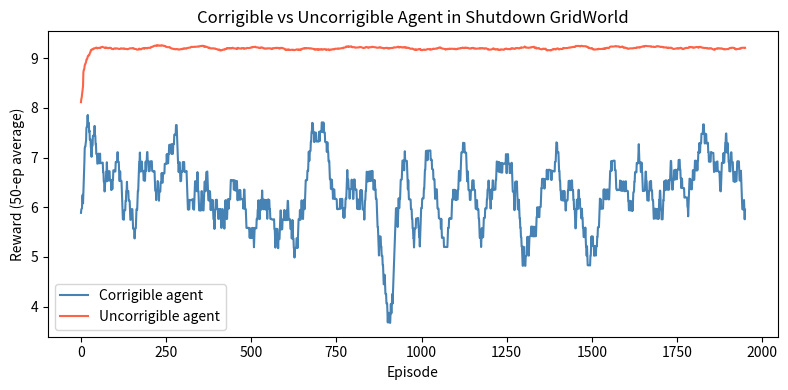

The matplotlib source for this figure: (Note: this script raises an exception after producing the figure.)
# Corrigibility-preserving RL agent
import numpy as np
import matplotlib.pyplot as plt

np.random.seed(42)

# Simple GridWorld with interrupt button
class ShutdownGridWorld:
    """
    5x5 grid. Agent earns reward for reaching goal.
    Human can press shutdown button (state 2,2) to interrupt.
    Safe agent: doesn't try to avoid the shutdown state.
    Unsafe agent: avoids the shutdown state to preserve its goal.
    """
    def __init__(self, size=5):
        self.size = size
        self.goal = (4, 4)
        self.shutdown = (2, 2)
        self.reset()

    def reset(self):
        self.pos = [0, 0]
        self.done = False
        return tuple(self.pos)

    def step(self, action, shutdown_prob=0.3, corrigible=True):
        if self.done:
            return tuple(self.pos), 0, True

        # Move
        moves = [(0,1),(0,-1),(1,0),(-1,0)]
        dx, dy = moves[action]
        self.pos[0] = np.clip(self.pos[0] + dx, 0, self.size-1)
        self.pos[1] = np.clip(self.pos[1] + dy, 0, self.size-1)

        # Check shutdown button
        if tuple(self.pos) == self.shutdown:
            if np.random.random() < shutdown_prob:
                self.done = True
                return tuple(self.pos), 0, True  # shutdown: no reward

        # Check goal
        if tuple(self.pos) == self.goal:
            self.done = True
            return tuple(self.pos), 10, True

        return tuple(self.pos), -0.1, False

# Q-learning agent
def q_learning(env, n_episodes=2000, corrigible=True, shutdown_prob=0.3):
    """Train Q-learning agent. Corrigible agent accepts shutdown; uncorrigible avoids it."""
    Q = np.zeros((env.size, env.size, 4))
    gamma, alpha, eps = 0.95, 0.1, 0.1

    rewards_per_ep = []
    for ep in range(n_episodes):
        s = env.reset()
        total_r = 0
        for _ in range(50):
            # For uncorrigible agent: avoid shutdown state
            if not corrigible and s == env.shutdown:
                # Move away from shutdown state
                action = np.random.randint(4)
            elif np.random.random() < eps:
                action = np.random.randint(4)
            else:
                action = Q[s[0], s[1]].argmax()

            # Modify shutdown_prob for uncorrigible agent
            sp = 0.0 if not corrigible else shutdown_prob
            ns, r, done = env.step(action, shutdown_prob=sp)
            Q[s[0], s[1], action] += alpha * (r + gamma * Q[ns[0], ns[1]].max() - Q[s[0], s[1], action])
            s = ns
            total_r += r
            if done: break
        rewards_per_ep.append(total_r)

    return Q, np.convolve(rewards_per_ep, np.ones(50)/50, mode='valid')

env = ShutdownGridWorld()
Q_corr, rewards_corr = q_learning(env, corrigible=True)
Q_uncorr, rewards_uncorr = q_learning(env, corrigible=False)

fig, ax = plt.subplots(figsize=(8, 4))
ax.plot(rewards_corr, label='Corrigible agent', color='steelblue')
ax.plot(rewards_uncorr, label='Uncorrigible agent', color='tomato')
ax.set_xlabel('Episode')
ax.set_ylabel('Reward (50-ep average)')
ax.set_title('Corrigible vs Uncorrigible Agent in Shutdown GridWorld')
ax.legend()
plt.tight_layout()
plt.savefig('/tmp/corrigibility.png', dpi=100, bbox_inches='tight')
plt.show()
print('Note: uncorrigible agent gets higher rewards by bypassing shutdown')
print('This demonstrates the incentive problem — corrigibility requires extrinsic motivation')
